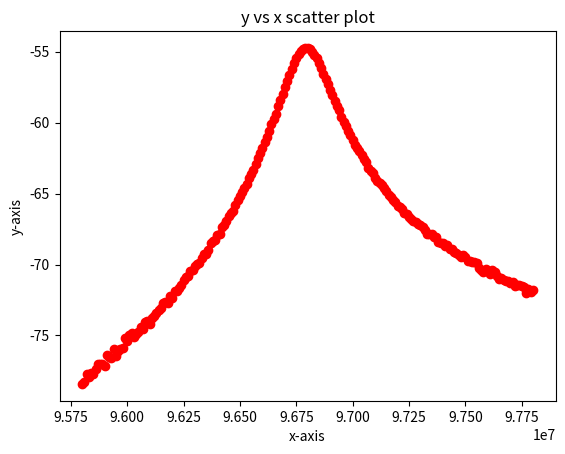

Here is the Python script that generated this plot: (Note: this script raises an exception after producing the figure.)
import matplotlib.pyplot as plt
import numpy as np
import sympy as sym

"""This is a code to perform Non-Linear Regression via Gauss Newton Method."""
"""Note the use of Sympy to carry out symbolic computation."""
"""The code is highly generalised. However, the user must manually define the function form,
the individual parameters, the partial derivatives and the matrix. Just look for 
/*Manual Intervention needed*/ and follow the corresponding examples."""

#This is the given dataset and the corresponding scatter plot
K=[(9.58*10**7,-78.4119),(9.581*10**7,-78.2809),(9.582*10**7,-77.6955),(9.583*10**7,-77.9017),(9.584*10**7,-77.6219),(9.585*10**7,-77.7346),(9.586*10**7,-77.3264),(9.587*10**7,-77.0228),(9.588*10**7,-77.0116),(9.589*10**7,-76.9978),(9.59*10**7,-77.1691),(9.591*10**7,-76.3959),(9.592*10**7,-76.5368),(9.593*10**7,-76.5986),(9.594*10**7,-75.9251),(9.595*10**7,-76.4683),(9.596*10**7,-76.1168),(9.597*10**7,-75.986),(9.598*10**7,-75.9121),(9.599*10**7,-75.198),(9.6*10**7,-75.3556),(9.601*10**7,-74.9559),(9.602*10**7,-74.8481),(9.603*10**7,-75.0825),(9.604*10**7,-74.8915),(9.605*10**7,-74.7229),(9.606*10**7,-74.3703),(9.607*10**7,-74.5724),(9.608*10**7,-74.0785),(9.609*10**7,-73.9684),(9.61*10**7,-74.1571),(9.611*10**7,-73.7761),(9.612*10**7,-73.608),(9.613*10**7,-73.4015),(9.614*10**7,-73.2046),(9.615*10**7,-73.0437),(9.616*10**7,-72.7368),(9.617*10**7,-72.671),(9.618*10**7,-72.6937),(9.619*10**7,-72.201),(9.62*10**7,-72.3267),(9.621*10**7,-71.8846),(9.622*10**7,-71.8481),(9.623*10**7,-71.6784),(9.624*10**7,-71.4149),(9.625*10**7,-71.0938),(9.626*10**7,-70.9062),(9.627*10**7,-70.787),(9.628*10**7,-70.4523),(9.629*10**7,-70.3844),(9.63*10**7,-70.093),(9.631*10**7,-69.936),(9.632*10**7,-69.9041),(9.633*10**7,-69.5365),(9.634*10**7,-69.2365),(9.635*10**7,-69.2724),(9.636*10**7,-68.9441),(9.637*10**7,-68.4834),(9.638*10**7,-68.377),(9.639*10**7,-68.2777),(9.64*10**7,-67.9335),(9.641*10**7,-67.8276),(9.642*10**7,-67.3677),(9.643*10**7,-67.2121),(9.644*10**7,-66.9543),(9.645*10**7,-66.5628),(9.646*10**7,-66.3919),(9.647*10**7,-66.2225),(9.648*10**7,-65.8333),(9.649*10**7,-65.4605),(9.65*10**7,-65.2045),(9.651*10**7,-64.86),(9.652*10**7,-64.6347),(9.653*10**7,-64.3055),(9.654*10**7,-63.921),(9.655*10**7,-63.6229),(9.656*10**7,-63.3132),(9.657*10**7,-62.9083),(9.658*10**7,-62.4926),(9.659*10**7,-62.1753),(9.66*10**7,-61.7799),(9.661*10**7,-61.3998),(9.662*10**7,-60.9837),(9.663*10**7,-60.6005),(9.664*10**7,-60.13),(9.665*10**7,-59.7679),(9.666*10**7,-59.362),(9.667*10**7,-58.8551),(9.668*10**7,-58.3979),(9.669*10**7,-57.9813),(9.67*10**7,-57.4714),(9.671*10**7,-57.0503),(9.672*10**7,-56.6426),(9.673*10**7,-56.2068),(9.674*10**7,-55.8046),(9.675*10**7,-55.4163),(9.676*10**7,-55.1658),(9.677*10**7,-54.9431),(9.678*10**7,-54.8101),(9.679*10**7,-54.7577),(9.68*10**7,-54.7391),(9.681*10**7,-54.8365),(9.682*10**7,-55.0157),(9.683*10**7,-55.203),(9.684*10**7,-55.4826),(9.685*10**7,-55.8251),(9.686*10**7,-56.1373),(9.687*10**7,-56.549),(9.688*10**7,-56.8983),(9.689*10**7,-57.2847),(9.69*10**7,-57.6948),(9.691*10**7,-58.0864),(9.692*10**7,-58.5025),(9.693*10**7,-58.8397),(9.694*10**7,-59.1333),(9.695*10**7,-59.6324),(9.696*10**7,-59.9333),(9.697*10**7,-60.2584),(9.698*10**7,-60.6089),(9.699*10**7,-60.8731),(9.7*10**7,-61.2167),(9.701*10**7,-61.5615),(9.702*10**7,-61.7549),(9.703*10**7,-62.0251),(9.704*10**7,-62.3054),(9.705*10**7,-62.5325),(9.706*10**7,-62.7754),(9.707*10**7,-63.2065),(9.708*10**7,-63.3878),(9.709*10**7,-63.5167),(9.71*10**7,-63.8702),(9.711*10**7,-64.0812),(9.712*10**7,-64.2383),(9.713*10**7,-64.4088),(9.714*10**7,-64.5798),(9.715*10**7,-64.8458),(9.716*10**7,-65.0902),(9.717*10**7,-65.2676),(9.718*10**7,-65.4861),(9.719*10**7,-65.5697),(9.72*10**7,-65.8855),(9.721*10**7,-65.9254),(9.722*10**7,-66.1197),(9.723*10**7,-66.3695),(9.724*10**7,-66.4352),(9.725*10**7,-66.6378),(9.726*10**7,-66.7653),(9.727*10**7,-66.9068),(9.728*10**7,-67.0008),(9.729*10**7,-67.1592),(9.73*10**7,-67.2369),(9.731*10**7,-67.3674),(9.732*10**7,-67.5434),(9.733*10**7,-67.8334),(9.734*10**7,-67.8152),(9.735*10**7,-67.8429),(9.736*10**7,-68.0408),(9.737*10**7,-68.0338),(9.738*10**7,-68.4292),(9.739*10**7,-68.4913),(9.74*10**7,-68.4621),(9.741*10**7,-68.6884),(9.742*10**7,-68.5909),(9.743*10**7,-68.9225),(9.744*10**7,-68.9119),(9.745*10**7,-69.1127),(9.746*10**7,-69.2131),(9.747*10**7,-69.3178),(9.748*10**7,-69.4601),(9.749*10**7,-69.3414),(9.75*10**7,-69.4669),(9.751*10**7,-69.7638),(9.752*10**7,-69.7311),(9.753*10**7,-69.8488),(9.754*10**7,-69.8445),(9.755*10**7,-69.9179),(9.756*10**7,-70.2205),(9.757*10**7,-70.3532),(9.758*10**7,-70.5463),(9.759*10**7,-70.3361),(9.76*10**7,-70.4333),(9.761*10**7,-70.6723),(9.762*10**7,-70.4073),(9.763*10**7,-70.5563),(9.764*10**7,-70.8198),(9.765*10**7,-71.0367),(9.766*10**7,-70.9699),(9.767*10**7,-71.0749),(9.768*10**7,-71.1531),(9.769*10**7,-71.1948),(9.77*10**7,-71.2866),(9.771*10**7,-71.2072),(9.772*10**7,-71.5042),(9.773*10**7,-71.4413),(9.774*10**7,-71.4487),(9.775*10**7,-71.495),(9.776*10**7,-71.6052),(9.777*10**7,-71.9859),(9.778*10**7,-71.7211),(9.779*10**7,-71.9483),(9.78*10**7,-71.7974)]
l=len(K)
xd=np.zeros(l)
yd=np.zeros(l)
for i in range(0,l):
    xd[i]=K[i][0]
    yd[i]=K[i][1]
plt.scatter(xd,yd,color='red')
plt.xlabel('x-axis')
plt.ylabel('y-axis')
plt.title('y vs x scatter plot')
plt.show()

#Enter the form of the guess function
#Manual intervention needed
x=sym.Symbol('x')
a0=sym.Symbol('a0')
a1=sym.Symbol('a1')
a2=sym.Symbol('a2')
a3=sym.Symbol('a3')
a4=sym.Symbol('a4')
f=a0+a1/(1+a2*(x-a3)**2)+a4*x

#Our function contains 5 parameters and we calculate the partial derivatives wrt the params
#Manual intervention needed
f_a0=sym.diff(f,a0)
f_a1=sym.diff(f,a1)
f_a2=sym.diff(f,a2)
f_a3=sym.diff(f,a3)
f_a4=sym.diff(f,a4)

#Displaying the form of the test function and its derivatives
#Manual intervention needed
print("The form of the test function is :\n",f,"\n")
print("The pd of f wrt a0 is :\n",f_a0,"\n")
print("The pd of f wrt a1 is :\n",f_a1,"\n")
print("The pd of f wrt a2 is :\n",f_a2,"\n")
print("The pd of f wrt a3 is :\n",f_a3,"\n")
print("The pd of f wrt a4 is :\n",f_a4)

#User defined initial values of parameters and tolerances
#Manual intervention needed
a0i=eval(input("Enter the initial guess for a0 : "))
a1i=eval(input("Enter the initial guess for a1 : "))
a2i=eval(input("Enter the initial guess for a2 : "))
a3i=eval(input("Enter the initial guess for a3 : "))
a4i=eval(input("Enter the initial guess for a4 : "))
t0=eval(input("Enter the tolerance for a0 : "))
t1=eval(input("Enter the tolerance for a1 : "))
t2=eval(input("Enter the tolerance for a2 : "))
t3=eval(input("Enter the tolerance for a3 : "))
t4=eval(input("Enter the tolerance for a4 : "))

#Creating arrays for parameters and function derivatives
#Manual intervention needed
a=np.array([a0,a1,a2,a3,a4]) #Stores the parameters in symbolic form
A0=np.array([a0i,a1i,a2i,a3i,a4i]) #Initial Parameter matrix (user given numeric values)
f_p=np.array([f_a0,f_a1,f_a2,f_a3,f_a4]) #Initial Derivative matrix

#Module to perform Non-Linear Regression
def NL_Reg(xd,yd,A0,t0,t1,f,f_p):
    nop=len(A0) #The number of parameters
    n=len(xd) #The number of datapoints
    dA=np.zeros(nop) #The matrix to store change in parameters
    i=0 #Counts the no of parameters
    while 1>0:
        Z=Z_Mat(xd,nop,n,f,f_p,A0) #The Z-matrix
        D=D_Mat(xd,yd,n,f,f_p,A0) #The D-matrix
        Zt=np.transpose(Z) #The transpose of Z-matrix
        L=np.dot(Zt,Z) #Calculating Zt*Z
        R=np.dot(Zt,D) #Calculating Zt*D
        LI=np.linalg.inv(L) #Calculating (Zt*Z)^-1
        dA=np.dot(LI,R) #Solving the master equation L*dA=R <=> dA=LI*R ; LI=L^-1
        #Manual intervention needed
        e0=abs(dA[0]*100)/A0[0]
        e1=abs(dA[1]*100)/A0[1]
        e2=abs(dA[2]*100)/A0[2]
        e3=abs(dA[3]*100)/A0[3]
        e4=abs(dA[4]*100)/A0[4]
        #Condition for termination
        #Manual intervention needed
        if e0<t0 and e1<t1 and e2<t2 and e3<t3 and e4<t4 or i==300:
            A0=A0+dA
            return (A0,i)
        else:
            A0=A0+dA
            print(A0,i+1)
            i+=1
        
#Module for Parameter-Substitution
def P_Sub(f,f_p,A):
    """f is a function whereas f_p is an array of functions"""
    P=list(zip(a,A))
    #Substitution in f
    f=f.subs(P)
    #Substitution in f_p
    for i in range(0,len(A)):
        f_p[i]=f_p[i].subs(P)
    return (f,f_p) #First element is a function and the 2nd is an array
    
#Module for finding the D-Matrix
def D_Mat(xd,yd,n,f,f_p,A):
    D=np.zeros(n)
    f=P_Sub(f,f_p,A)[0]
    for i in range(0,n):
        D[i]=yd[i]-f.subs(x,xd[i])
    return D

#Module to find the Z-Matrix
def Z_Mat(xd,nop,n,f,f_p,A):
    Z=np.zeros(shape=(n,nop))
    f_p=P_Sub(f,f_p,A)[1]
    for i in range(0,n):
        for j in range(0,nop):
            Z[i][j]=f_p[j].subs(x,xd[i])
    return Z

#Plotting the fitted function
A,i=NL_Reg(xd,yd,A0,t0,t1,f,f_p) #The results
f=P_Sub(f,f_p,A)[0]
print("\n The function to be fitted as obtained after {} iterations is :\n {}".format(i,f))
sym.plot(f,(x,09.58*10**7,9.78*10**7))

#Superposing the Experimental and Theoretical data
y=np.zeros(l)
for i in range(0,l):
    y[i]=f.subs(x,xd[i])
plt.scatter(xd,yd,color='red')
plt.plot(xd,y,color='green')
plt.title("Experimental vs Theoretical")
plt.xlabel("x-axis")
plt.ylabel("f(x)/y-axis")
plt.show()
